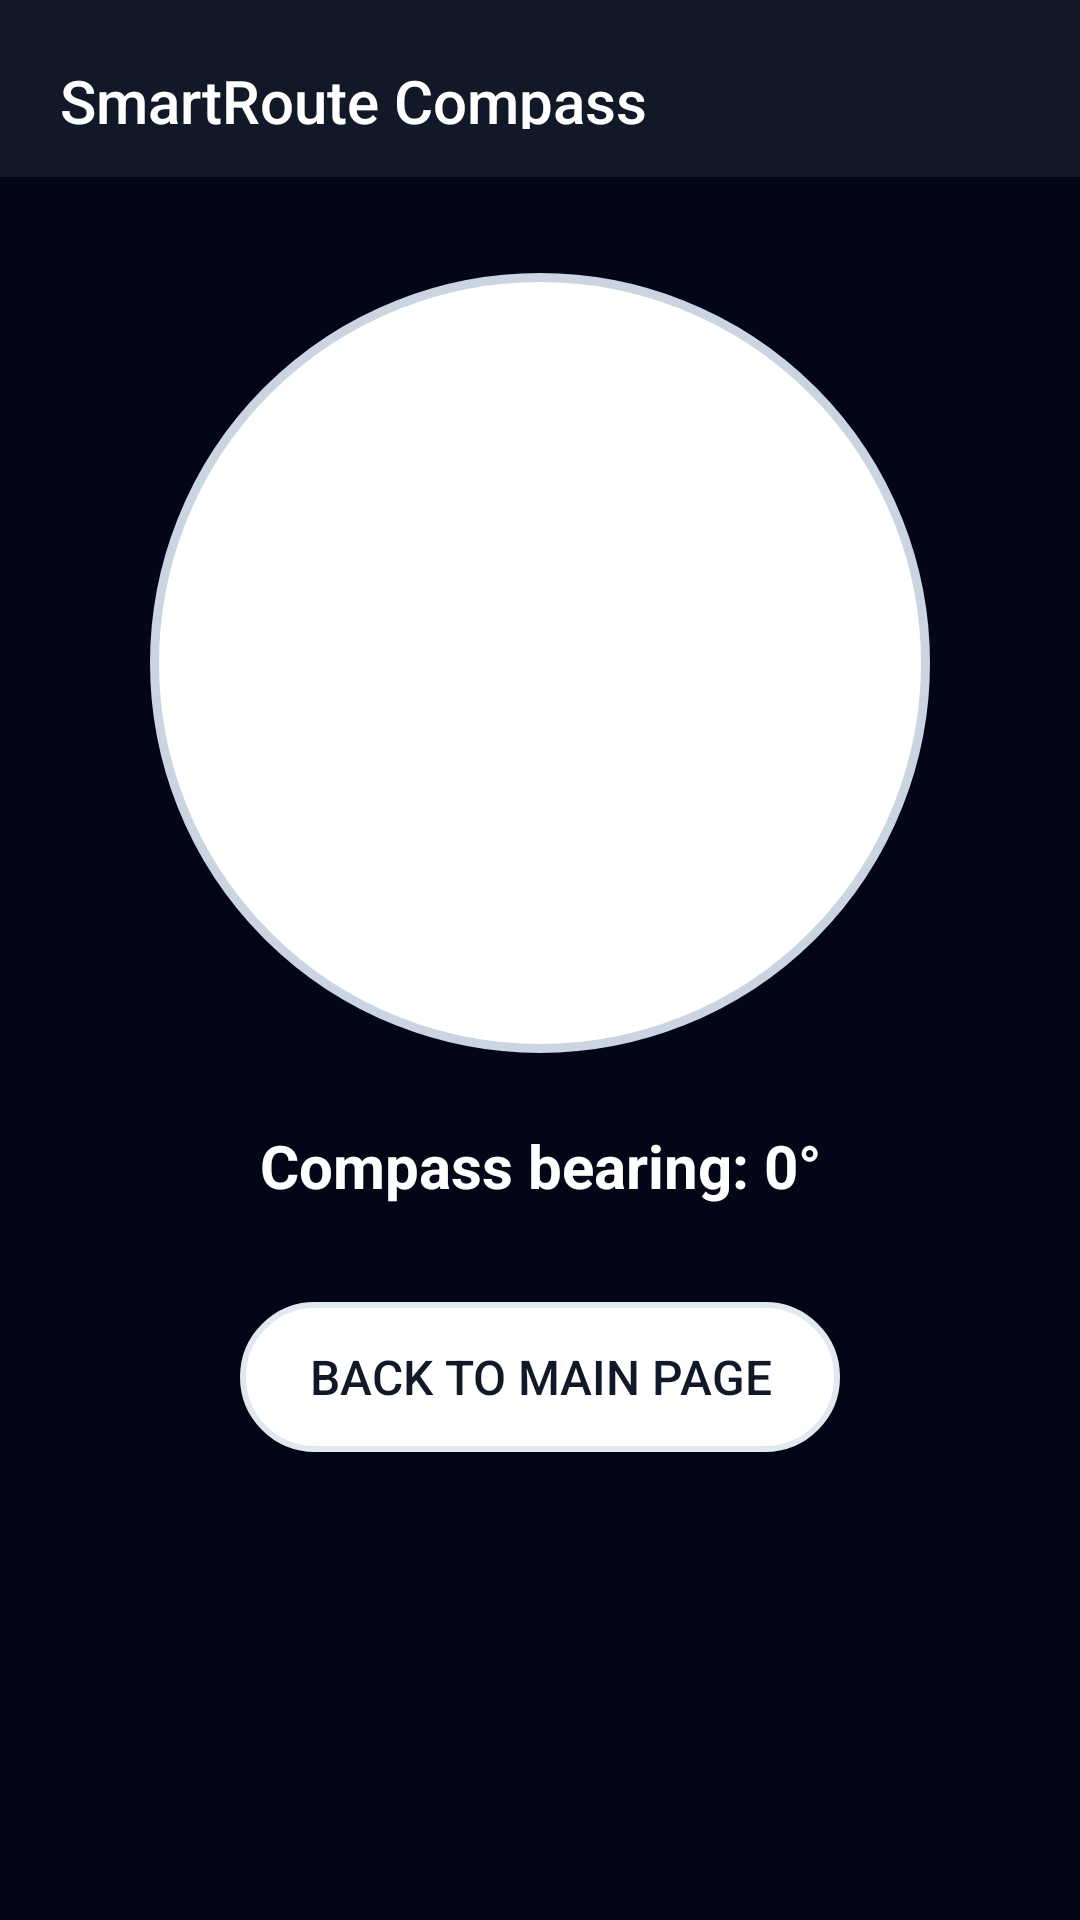

Write the Android layout XML for this screen, with the resource values it uses.
<!-- AndroidManifest.xml: application theme Theme.AndroidApp3 -->
<!-- res/layout/activity_compass.xml -->
<?xml version="1.0" encoding="utf-8"?>
<androidx.constraintlayout.widget.ConstraintLayout
    xmlns:android="http://schemas.android.com/apk/res/android"
    xmlns:app="http://schemas.android.com/apk/res-auto"
    android:id="@+id/compassRoot"
    android:layout_width="match_parent"
    android:layout_height="match_parent"
    android:background="#020617">

    
    <androidx.appcompat.widget.Toolbar
        android:id="@+id/toolbarCompass"
        android:layout_width="0dp"
        android:layout_height="wrap_content"
        android:background="#111827"
        android:padding="16dp"
        app:title="@string/compass_title"
        app:titleTextColor="@android:color/white"
        app:layout_constraintTop_toTopOf="parent"
        app:layout_constraintStart_toStartOf="parent"
        app:layout_constraintEnd_toEndOf="parent" />

    
    <FrameLayout
        android:id="@+id/compassContainer"
        android:layout_width="260dp"
        android:layout_height="260dp"
        android:layout_marginTop="32dp"
        android:background="@drawable/compass_circle_bg"
        app:layout_constraintTop_toBottomOf="@id/toolbarCompass"
        app:layout_constraintStart_toStartOf="parent"
        app:layout_constraintEnd_toEndOf="parent">

        <ImageView
            android:id="@+id/compassImage"
            android:layout_width="140dp"
            android:layout_height="140dp"
            android:layout_gravity="center"
            android:src="@drawable/compass"
            android:contentDescription="@string/compass_image_desc"
            android:scaleType="fitCenter" />
    </FrameLayout>

    
    <TextView
        android:id="@+id/bearingText"
        android:layout_width="wrap_content"
        android:layout_height="wrap_content"
        android:layout_marginTop="24dp"
        android:text="@string/compass_bearing_default"
        android:textColor="@android:color/white"
        android:textSize="20sp"
        android:textStyle="bold"
        app:layout_constraintTop_toBottomOf="@id/compassContainer"
        app:layout_constraintStart_toStartOf="parent"
        app:layout_constraintEnd_toEndOf="parent" />
    <Button
        android:id="@+id/btnBackHome"
        android:layout_width="200dp"
        android:layout_height="50dp"
        android:layout_marginTop="32dp"
        android:text="Back to Main Page"
        android:textColor="#111827"
        android:textSize="16sp"
        android:background="@drawable/white_button_bg"
        android:gravity="center"
        app:layout_constraintTop_toBottomOf="@id/bearingText"
        app:layout_constraintStart_toStartOf="parent"
        app:layout_constraintEnd_toEndOf="parent"/>


</androidx.constraintlayout.widget.ConstraintLayout>
<!-- resources referenced by this layout -->
<resources>
  <!-- drawable compass_circle_bg (drawable) -->
  <?xml version="1.0" encoding="utf-8"?>
  <shape xmlns:android="http://schemas.android.com/apk/res/android"
      android:shape="oval">
  
      <size
          android:width="260dp"
          android:height="260dp" />
  
      
      <solid android:color="#FFFFFF" />
  
      
      <stroke
          android:width="3dp"
          android:color="#CBD5E1" />
  
      
      <padding android:top="4dp" android:bottom="4dp"/>
  </shape>
  <!-- drawable white_button_bg (drawable) -->
  <?xml version="1.0" encoding="utf-8"?>
  <shape xmlns:android="http://schemas.android.com/apk/res/android"
      android:shape="rectangle">
  
      <solid android:color="#FFFFFF" />
  
      <corners android:radius="25dp" />
  
      <stroke
          android:width="2dp"
          android:color="#E2E8F0" />
  
      <padding
          android:left="10dp"
          android:right="10dp"
          android:top="6dp"
          android:bottom="6dp"/>
  </shape>
  <string name="compass_bearing_default">Compass bearing: 0°</string>
  <string name="compass_image_desc">Compass image</string>
  <string name="compass_title">SmartRoute Compass</string>
  <style name="Theme.AndroidApp3" parent="Theme.AppCompat.DayNight.NoActionBar">
          <item name="android:statusBarColor">@android:color/black</item>
      </style>
</resources>
